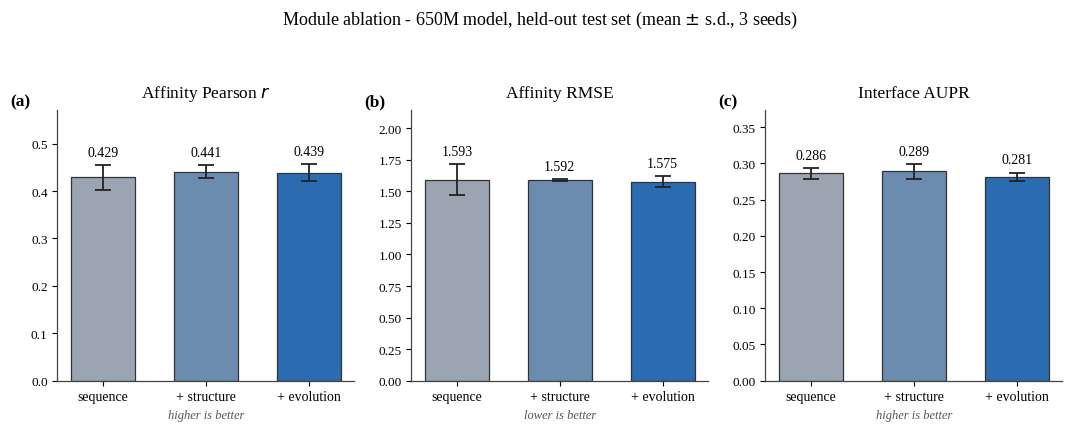

Reproduce this figure in Python.
#!/usr/bin/env python3
"""Phase 5 ablation figure (650M, held-out test set, 3 seeds): sequence -> +structure -> +evolution.
Honest presentation: bars show the mean, error bars show +/- s.d. (the real values from
phase5/agg_ablation.py), so the reader sees the conditions overlap within noise.
Serif type; no names embedded. No fabricated per-seed points are drawn."""
import numpy as np, matplotlib
matplotlib.use("Agg")
import matplotlib.pyplot as plt
from matplotlib import font_manager
for p in ["/usr/share/fonts/truetype/liberation/LiberationSerif-Regular.ttf",
          "/usr/share/fonts/truetype/liberation/LiberationSerif-Bold.ttf",
          "/usr/share/fonts/truetype/liberation/LiberationSerif-Italic.ttf"]:
    font_manager.fontManager.addfont(p)
plt.rcParams.update({"font.family": "serif",
                     "font.serif": ["Liberation Serif", "Times New Roman", "DejaVu Serif"],
                     "font.size": 12, "axes.linewidth": 0.9, "axes.edgecolor": "#444444"})

conds  = ["sequence", "+ structure", "+ evolution"]
colors = ["#9aa5b1", "#6b8cae", "#2b6cb0"]
# real values from agg_ablation.py (mean, s.d. over 3 seeds)
P = {
 "Affinity Pearson $r$": dict(hi=True,  mean=[0.429, 0.441, 0.439], sd=[0.026, 0.014, 0.018]),
 "Affinity RMSE":        dict(hi=False, mean=[1.593, 1.592, 1.575], sd=[0.123, 0.008, 0.044]),
 "Interface AUPR":       dict(hi=True,  mean=[0.286, 0.289, 0.281], sd=[0.007, 0.010, 0.006]),
}

fig, axes = plt.subplots(1, 3, figsize=(10.8, 4.3))
x = np.arange(3)
for ax, (title, d), lab in zip(axes, P.items(), ["(a)", "(b)", "(c)"]):
    ax.bar(x, d["mean"], width=0.62, color=colors, edgecolor="#333333", linewidth=0.9, zorder=2)
    ax.errorbar(x, d["mean"], yerr=d["sd"], fmt="none", ecolor="#222222",
                elinewidth=1.3, capsize=6, capthick=1.3, zorder=4)
    for xi, m, s in zip(x, d["mean"], d["sd"]):
        ax.text(xi, m + s + 0.03 * max(d["mean"]), f"{m:.3f}", ha="center", va="bottom", fontsize=10)
    top = max(np.array(d["mean"]) + np.array(d["sd"]))
    ax.set_ylim(0, top * 1.25)
    ax.set_title(title, fontsize=12.5, pad=9)
    ax.set_xticks(x); ax.set_xticklabels(conds, fontsize=10)
    ax.tick_params(axis="y", labelsize=9.5)
    ax.spines["top"].set_visible(False); ax.spines["right"].set_visible(False)
    ax.set_xlabel("higher is better" if d["hi"] else "lower is better",
                  fontsize=9, color="#555555", style="italic")
    ax.text(-0.16, 1.06, lab, transform=ax.transAxes, fontsize=12.5, fontweight="bold", va="top")

fig.suptitle("Module ablation - 650M model, held-out test set (mean $\\pm$ s.d., 3 seeds)",
             fontsize=13, y=1.00)
fig.tight_layout(rect=[0, 0, 1, 0.96])
fig.savefig("phase5_ablation.png", dpi=300, bbox_inches="tight")
fig.savefig("phase5_ablation.pdf", bbox_inches="tight")
print("wrote phase5_ablation.png / .pdf")
